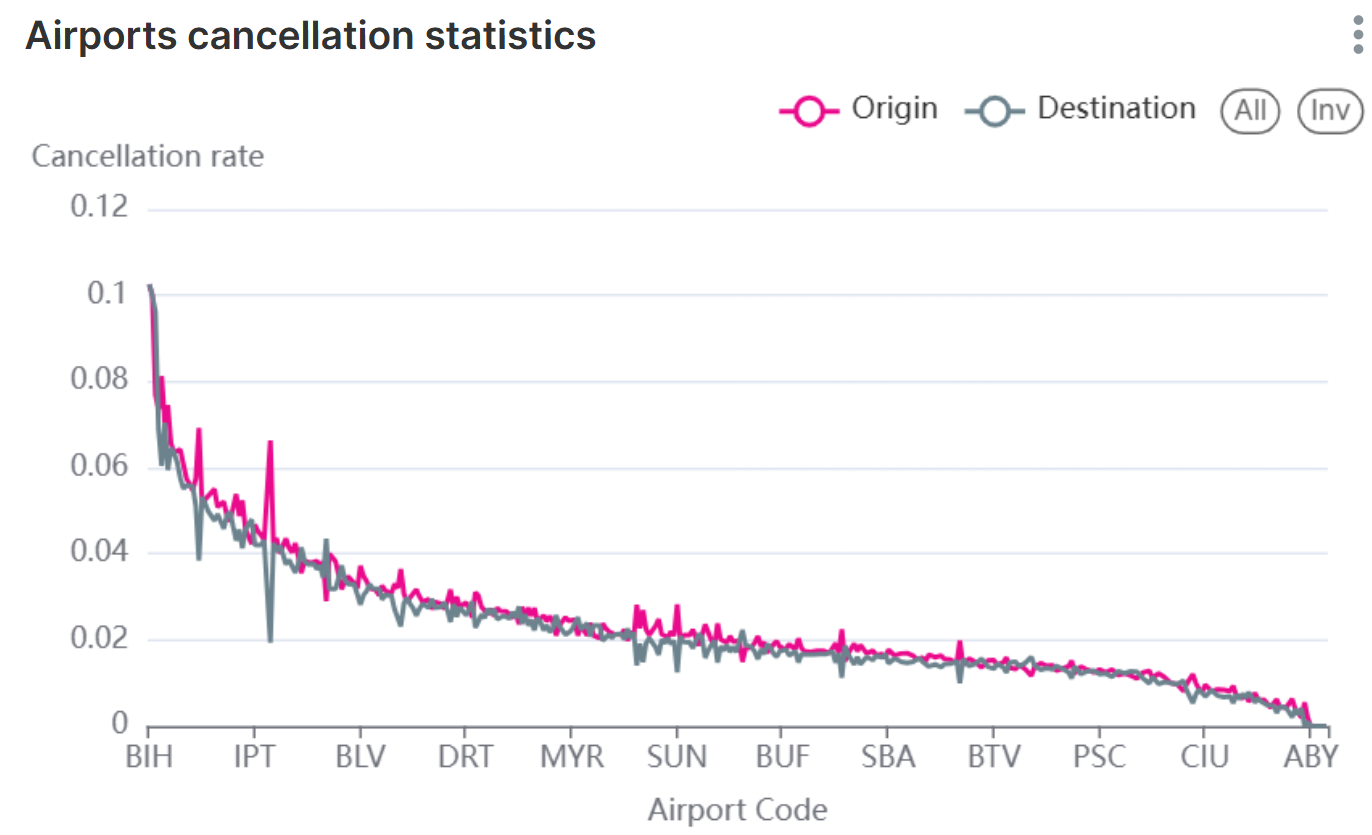

The file beside this chart, header and first rows:
originairport, destairport, origincancelproportion, destcancelproportion
ABE, ABE, 0.01978, 0.02088
ABI, ABI, 0.02846, 0.02764
ACT, ACT, 0.0382, 0.03758
ADK, ADK, 0.07692, 0.09615
AKN, AKN, 0.04032, 0.03831
ALB, ALB, 0.01424, 0.01382
ALO, ALO, 0.0255, 0.02182
ALS, ALS, 0.02077, 0.01757
ANC, ANC, 0.01872, 0.02142
ART, ART, 0.0283, 0.02512
ATL, ATL, 0.00654, 0.006764
ATW, ATW, 0.01801, 0.01885
AVP, AVP, 0.01833, 0.01833
AZO, AZO, 0.01113, 0.0102
BET, BET, 0.03009, 0.02722
BFL, BFL, 0.01474, 0.01323
BGR, BGR, 0.01914, 0.02052
BIH, BIH, 0.1026, 0.1026
BJI, BJI, 0.01226, 0.01226
BLI, BLI, 0.03771, 0.03768
BLV, BLV, 0.03718, 0.02822
BMI, BMI, 0.01656, 0.01618
BQN, BQN, 0.02764, 0.02757
BTR, BTR, 0.02603, 0.02724
BTV, BTV, 0.01533, 0.01332
BUF, BUF, 0.01875, 0.01691
CAE, CAE, 0.01156, 0.01029
CHA, CHA, 0.01249, 0.01222
CHS, CHS, 0.01687, 0.01498
CIU, CIU, 0.009602, 0.006859
CKB, CKB, 0.02718, 0.02951
CLL, CLL, 0.03686, 0.03732
COS, COS, 0.02428, 0.02511
CRW, CRW, 0.02196, 0.01903
CVG, CVG, 0.01391, 0.0137
DBQ, DBQ, 0.02273, 0.0192
DCA, DCA, 0.01489, 0.01507
DDC, DDC, 0.02724, 0.0288
DEC, DEC, 0.05751, 0.05591
DFW, DFW, 0.03202, 0.03291
DIK, DIK, 0.04182, 0.04
DLG, DLG, 0.08125, 0.06042
DSM, DSM, 0.01686, 0.0161
DTW, DTW, 0.008623, 0.008556
EAR, EAR, 0.01493, 0.02232
ECP, ECP, 0.01739, 0.01601
EUG, EUG, 0.01696, 0.01464
FAI, FAI, 0.02202, 0.01923
FAT, FAT, 0.01398, 0.01347
FCA, FCA, 0.009965, 0.007344
FLG, FLG, 0.03481, 0.03042
FLL, FLL, 0.01877, 0.01989
FOD, FOD, 0.04231, 0.04798
FSM, FSM, 0.04758, 0.04978
GCC, GCC, 0.02663, 0.0253
GCK, GCK, 0.02751, 0.02479
GSP, GSP, 0.01317, 0.01145
GTR, GTR, 0.00995, 0.00994
GUM, GUM, 0.006202, 0.00311
HOB, HOB, 0.01914, 0.01432
... 320 more rows
